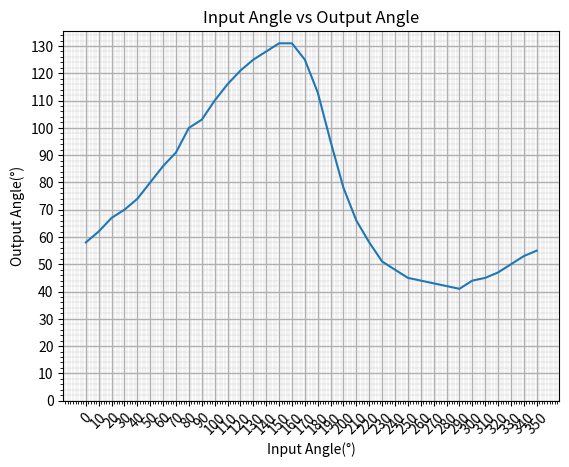

Generate this figure with matplotlib:
import matplotlib.pyplot as graph

Ys = '''58,62,67,70,74,80,86,91,100,103,110,116,121,125,128,131,131,125,113,95,78,66,58,51,48,45,44,43,42,41,
44,45,47,50,53,55'''.split(",")

Ys = list(map(int, Ys))
Xs = []

for x in range(0, 360, 10):
    Xs.append(x)

graph.plot(Xs, Ys)

graph.xlabel("Input Angle(°)")
graph.ylabel("Output Angle(°)")
graph.title("Input Angle vs Output Angle")

graph.xticks(Xs, rotation=45)
graph.yticks(range(0, max(Ys)+1, 10))
graph.grid(which="major", linewidth=1)
graph.grid(which="minor", linewidth=0.2)
graph.minorticks_on()
graph.show()
